Image classification data set "images" (mgatlin3-gtri/FT on GitHub). Class labels (4): diarrhea, farts, pee, poop.

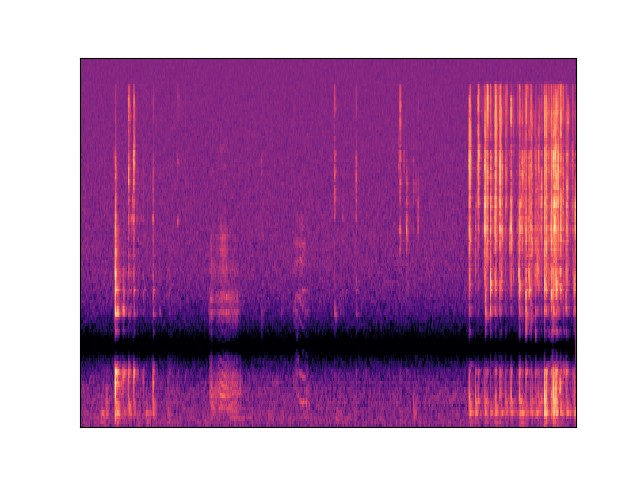
Label: diarrhea

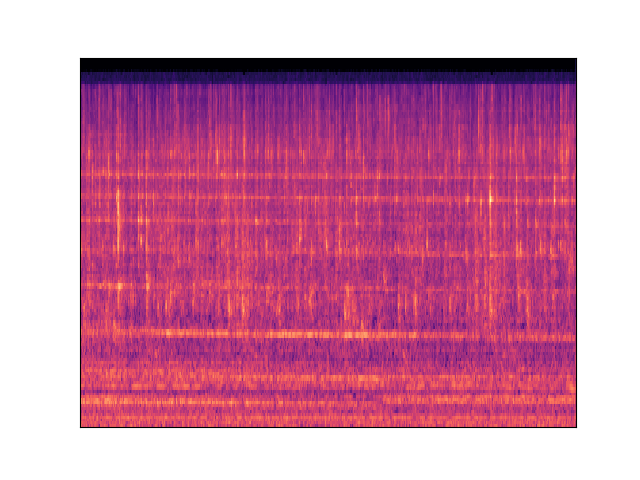
Label: pee

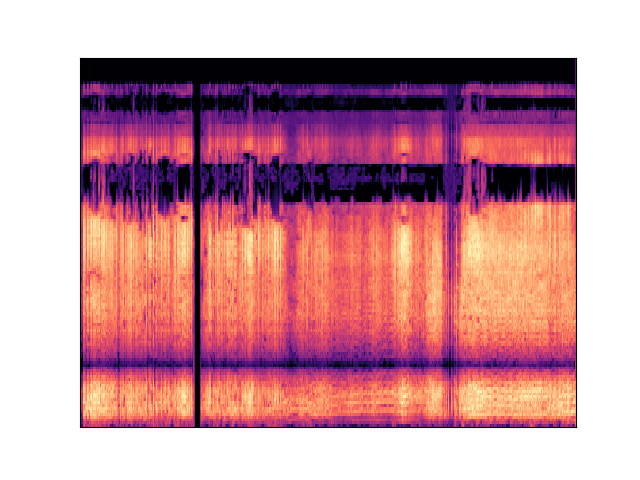
Label: farts

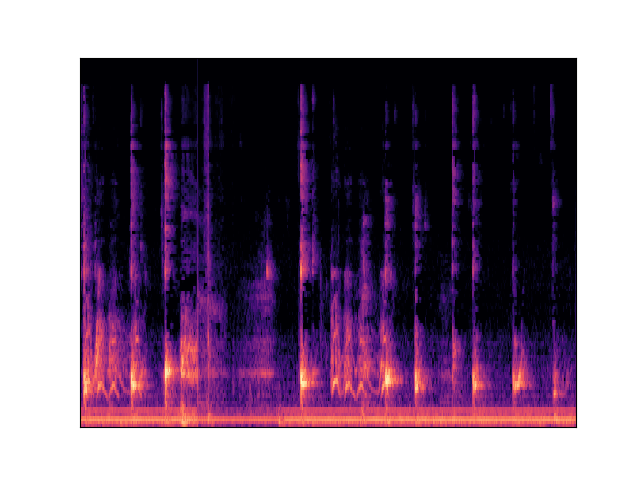
Label: poop

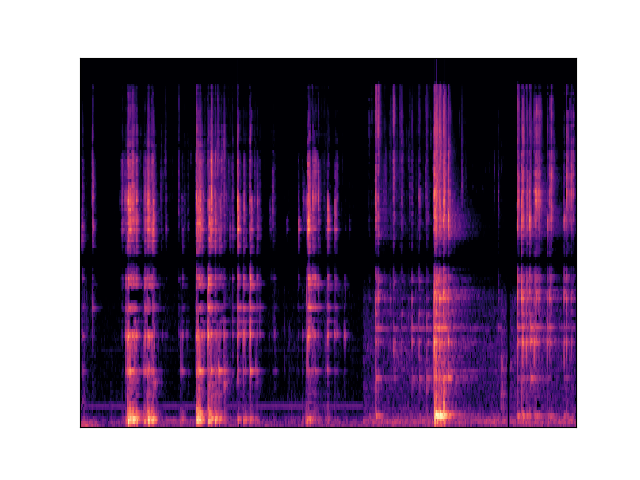
Label: diarrhea

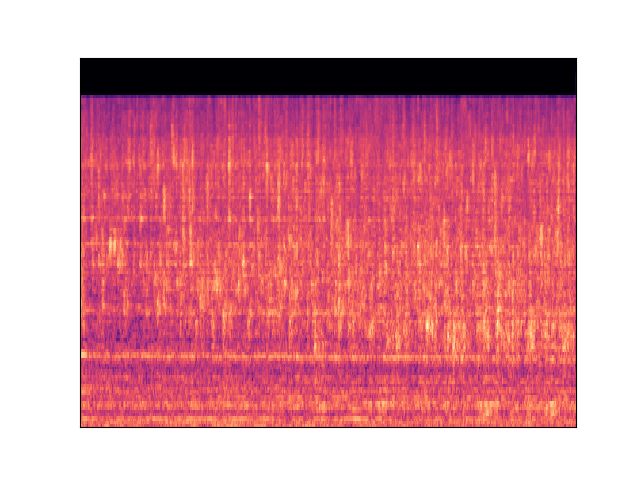
Label: pee
